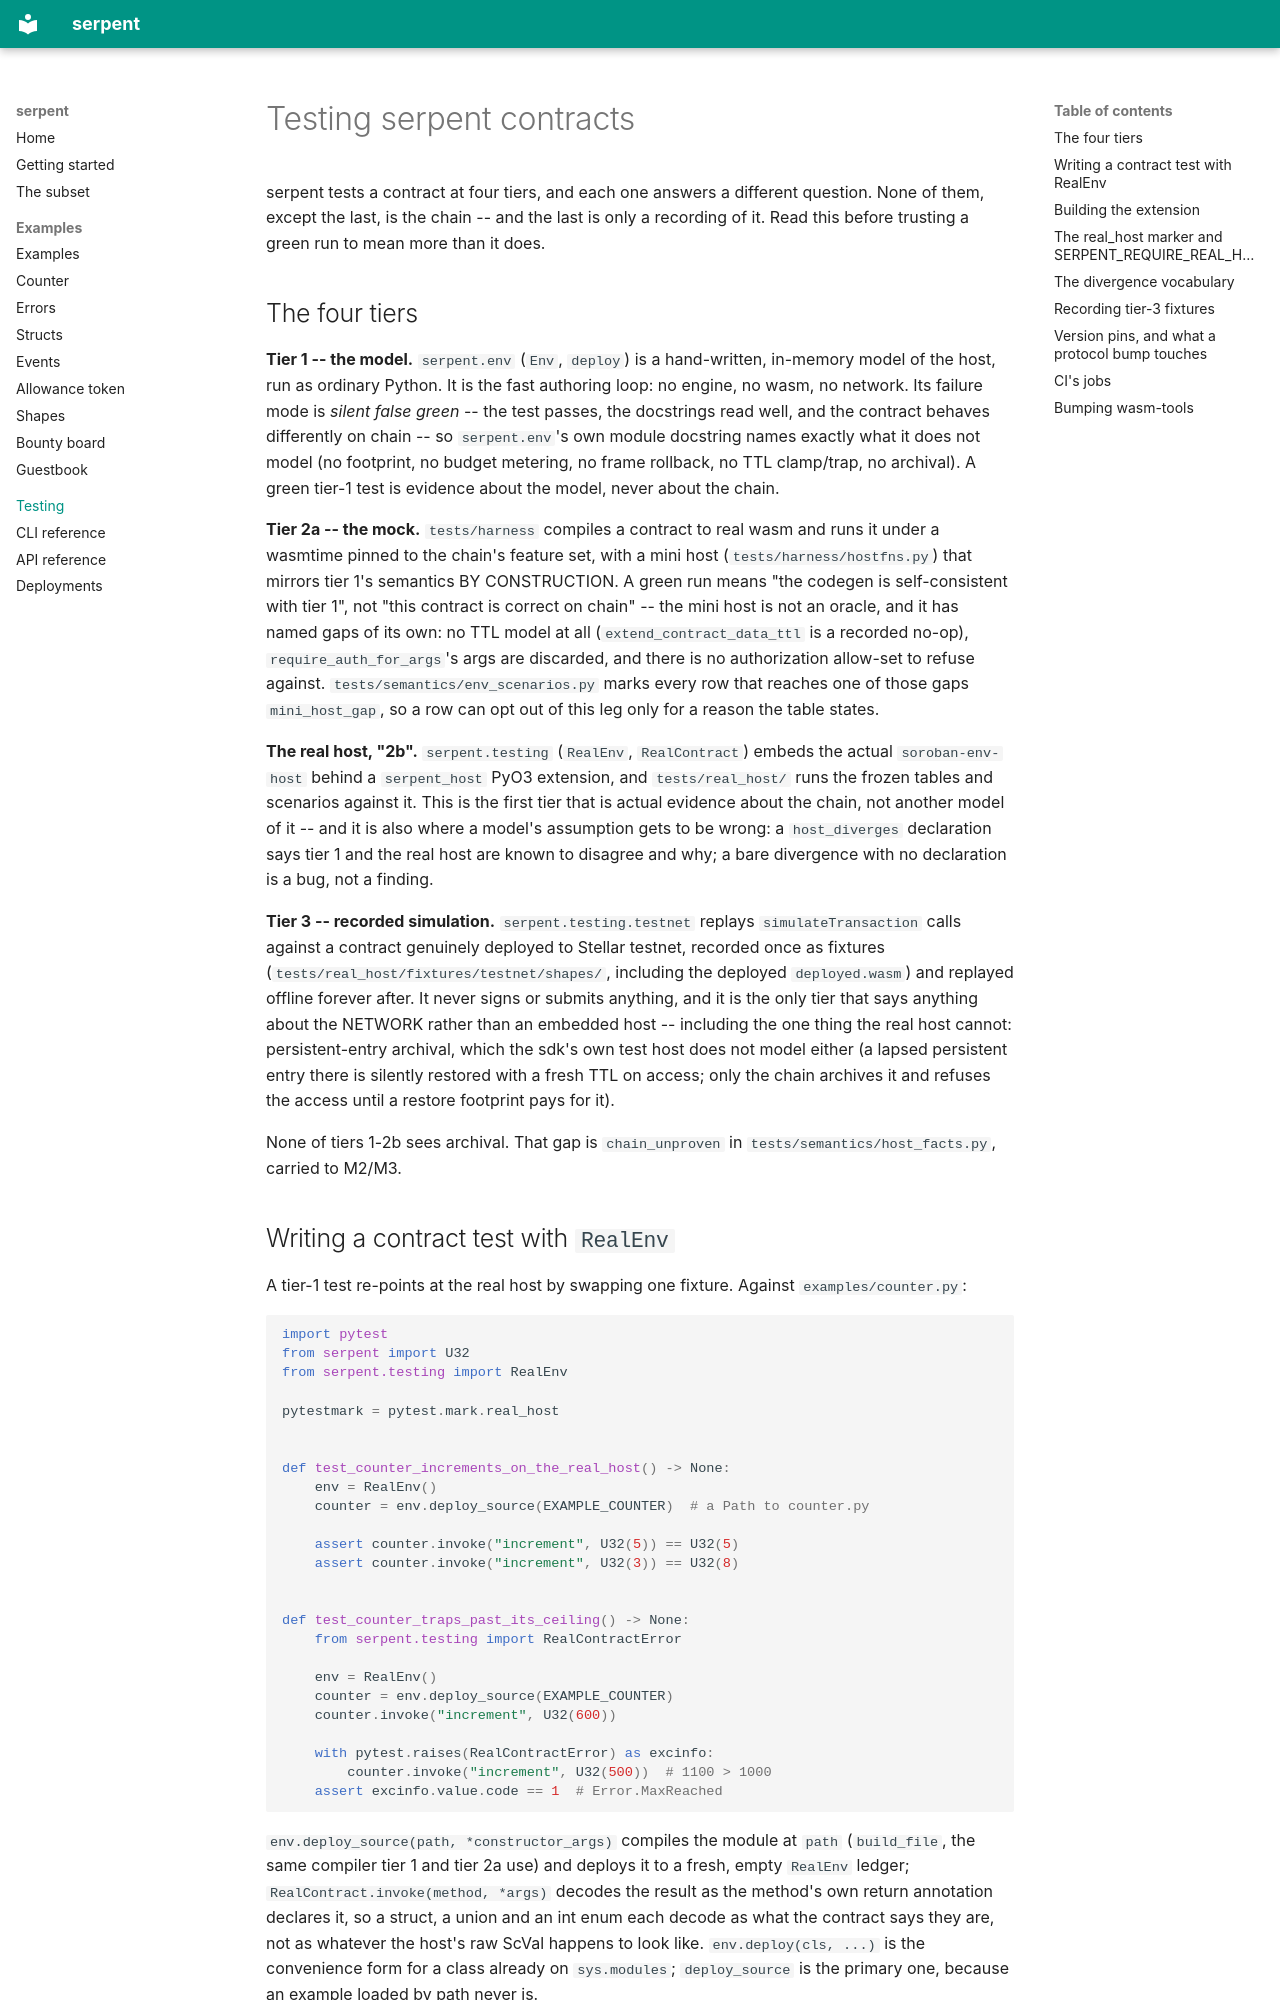

repository: ElliotFriend/stellar-serpent-sdk · page: testing/index.html · generator: mkdocs

# Testing serpent contracts

serpent tests a contract at four tiers, and each one answers a different
question. None of them, except the last, is the chain -- and the last is only
a recording of it. Read this before trusting a green run to mean more than it
does.

## The four tiers

**Tier 1 -- the model.** `serpent.env` (`Env`, `deploy`) is a hand-written,
in-memory model of the host, run as ordinary Python. It is the fast authoring
loop: no engine, no wasm, no network. Its failure mode is *silent false
green* -- the test passes, the docstrings read well, and the contract behaves
differently on chain -- so `serpent.env`'s own module docstring names exactly
what it does not model (no footprint, no budget metering, no frame rollback,
no TTL clamp/trap, no archival). A green tier-1 test is evidence about the
model, never about the chain.

**Tier 2a -- the mock.** `tests/harness` compiles a contract to real wasm and
runs it under a wasmtime pinned to the chain's feature set, with a mini host
(`tests/harness/hostfns.py`) that mirrors tier 1's semantics BY CONSTRUCTION.
A green run means "the codegen is self-consistent with tier 1", not "this
contract is correct on chain" -- the mini host is not an oracle, and it has
named gaps of its own: no TTL model at all (`extend_contract_data_ttl` is a
recorded no-op), `require_auth_for_args`'s args are discarded, and there is no
authorization allow-set to refuse against. `tests/semantics/env_scenarios.py`
marks every row that reaches one of those gaps `mini_host_gap`, so a row can
opt out of this leg only for a reason the table states.

**The real host, "2b".** `serpent.testing` (`RealEnv`, `RealContract`)
embeds the actual `soroban-env-host` behind a `serpent_host` PyO3 extension,
and `tests/real_host/` runs the frozen tables and scenarios against it. This
is the first tier that is actual evidence about the chain, not another model
of it -- and it is also where a model's assumption gets to be wrong: a
`host_diverges` declaration says tier 1 and the real host are known to
disagree and why; a bare divergence with no declaration is a bug, not a
finding.

**Tier 3 -- recorded simulation.** `serpent.testing.testnet` replays
`simulateTransaction` calls against a contract genuinely deployed to Stellar
testnet, recorded once as fixtures (`tests/real_host/fixtures/testnet/shapes/`,
including the deployed `deployed.wasm`) and replayed offline forever after.
It never signs or submits anything, and it is the only tier that says
anything about the NETWORK rather than an embedded host -- including the one
thing the real host cannot: persistent-entry archival, which the sdk's own test
host does not model either (a lapsed persistent entry there is silently
restored with a fresh TTL on access; only the chain archives it and refuses
the access until a restore footprint pays for it).

None of tiers 1-2b sees archival. That gap is `chain_unproven` in
`tests/semantics/host_facts.py`, carried to M2/M3.
